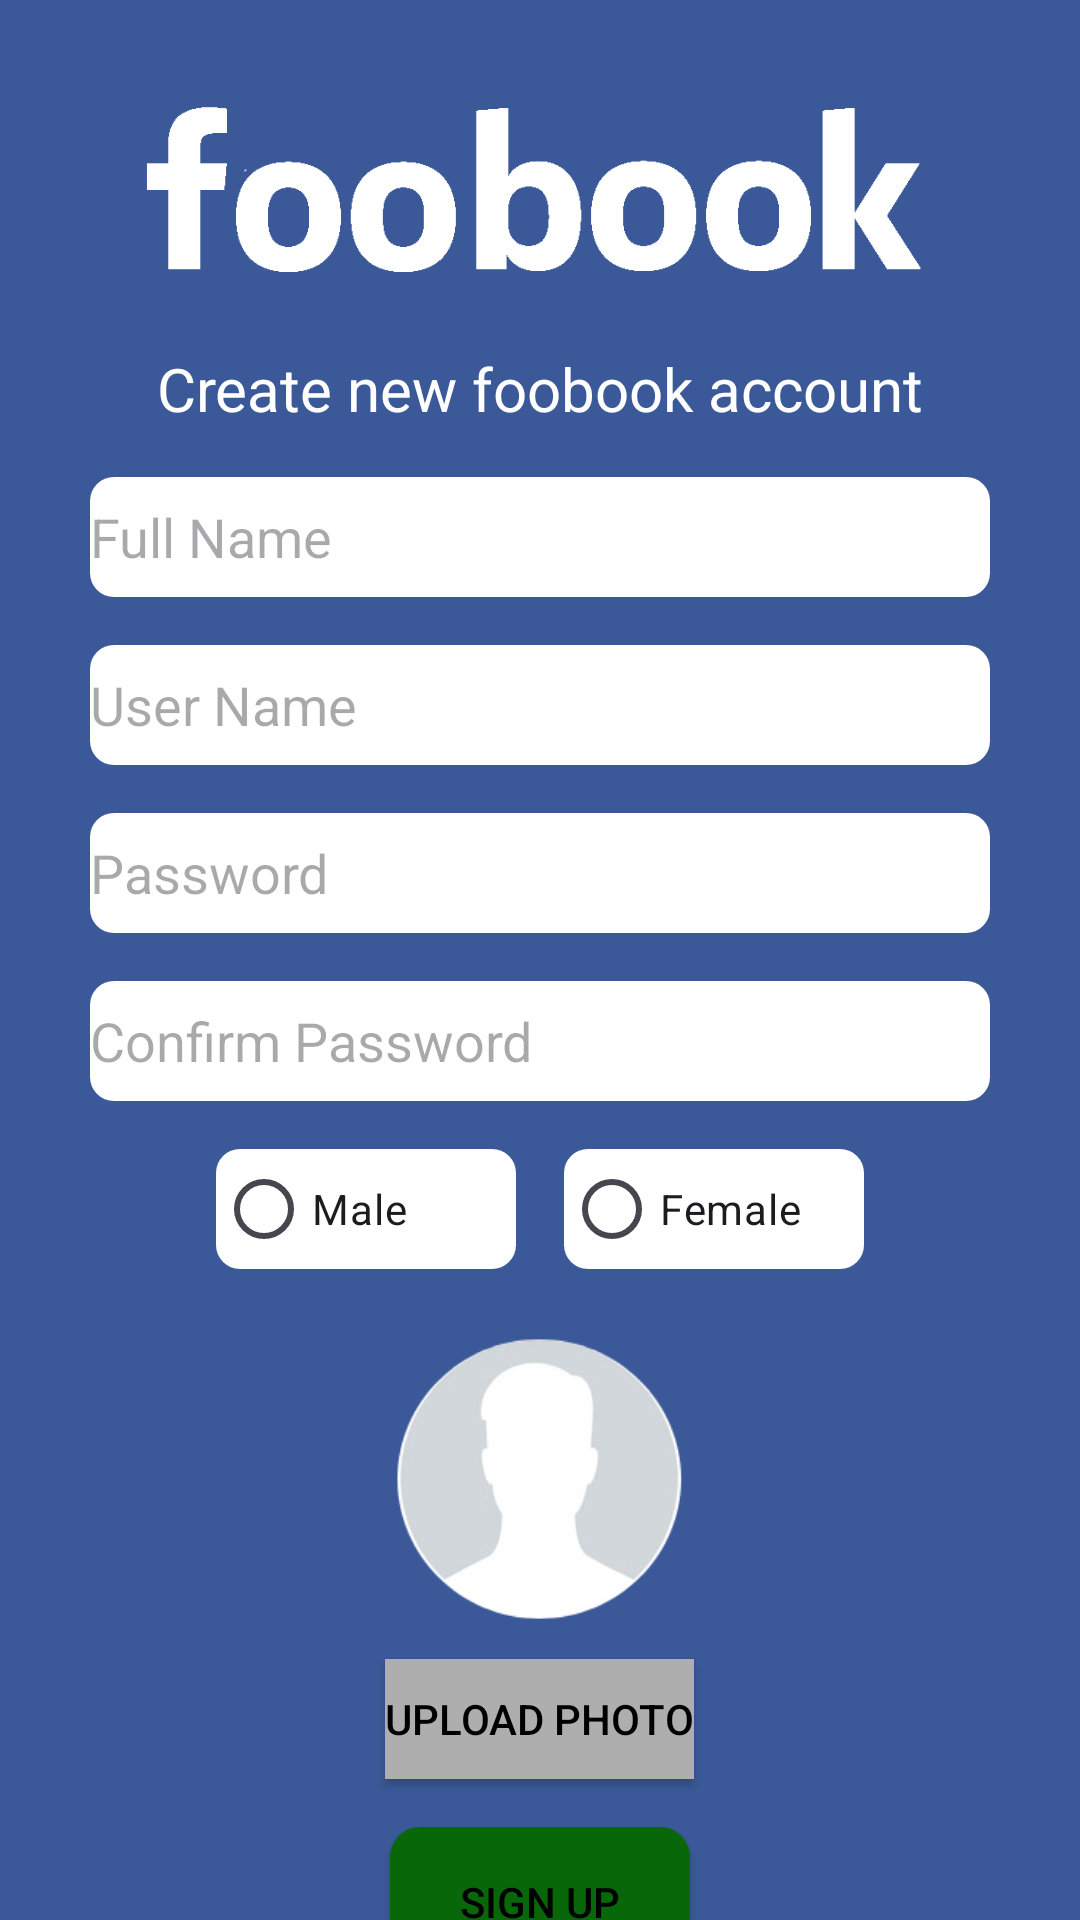

Write the Android layout XML for this screen, with the resource values it uses.
<!-- AndroidManifest.xml: application theme Theme.ProjectP2_Android -->
<!-- res/layout/activity_sign_up.xml -->
<?xml version="1.0" encoding="utf-8"?>
<LinearLayout xmlns:android="http://schemas.android.com/apk/res/android"
    xmlns:app="http://schemas.android.com/apk/res-auto"
    android:layout_width="match_parent"
    android:layout_height="match_parent"
    android:orientation="vertical"
    android:gravity="center_horizontal"
    android:background="#3b5998">

    <ImageView
        android:id="@+id/imageView"
        android:layout_width="273dp"
        android:layout_height="116dp"
        app:srcCompat="@drawable/foobook2"
        app:tint="@android:color/white" />

    <TextView
        android:id="@+id/textView"
        android:layout_width="match_parent"
        android:layout_height="wrap_content"
        android:text="Create new foobook account"
        android:textColor="@color/white"
        android:textSize="20dp"
        android:gravity="center"/>

    <EditText
        android:id="@+id/fullname"
        android:background="@drawable/rounded_edittext"
        android:layout_marginTop="16dp"
        android:layout_width="300dp"
        android:layout_height="40dp"
        android:ems="10"
        android:hint="Full Name"
        android:inputType="text" />


    <EditText
        android:id="@+id/username"
        android:background="@drawable/rounded_edittext"
        android:layout_marginTop="16dp"
        android:layout_width="300dp"
        android:layout_height="40dp"
        android:ems="10"
        android:hint="User Name"
        android:inputType="text" />

    <EditText
        android:id="@+id/password"
        android:background="@drawable/rounded_edittext"
        android:layout_marginTop="16dp"
        android:layout_width="300dp"
        android:layout_height="40dp"
        android:ems="10"
        android:hint="Password"
        android:inputType="textPassword" />

    <EditText
        android:id="@+id/confpassword"
        android:background="@drawable/rounded_edittext"
        android:layout_marginTop="16dp"
        android:layout_width="300dp"
        android:layout_height="40dp"
        android:ems="10"
        android:hint="Confirm Password"
        android:inputType="textPassword" />

    <LinearLayout
        android:layout_width="wrap_content"
        android:layout_height="66dp"
        android:orientation="horizontal">

        <RadioButton
            android:id="@+id/radioButton1"
            android:layout_width="100dp"
            android:layout_height="40dp"
            android:layout_marginTop="16dp"
            android:layout_marginEnd="16dp"
            android:layout_weight="1"
            android:background="@drawable/rounded_edittext"
            android:text="Male" />

        <RadioButton
            android:id="@+id/radioButton2"
            android:layout_width="100dp"
            android:layout_height="40dp"
            android:layout_marginTop="16dp"
            android:layout_weight="1"
            android:background="@drawable/rounded_edittext"
            android:text="Female" />

    </LinearLayout>
    <ImageView
        android:id="@+id/imageViewProfile"
        android:layout_width="120dp"
        android:layout_height="120dp"
        android:src="@drawable/default_profile_image" />
    <Button
        android:id="@+id/buttonUploadPhoto"
        android:layout_width="wrap_content"
        android:layout_height="40dp"
        android:text="Upload Photo"
        android:background="#AEAEAE"
        android:textColor="@color/black"/>

    <Button
        android:id="@+id/btn_signup2"
        android:layout_width="100dp"
        android:layout_height="50dp"
        android:background="@drawable/green_button"
        android:text="Sign up"
        android:layout_marginTop="16dp"
        android:textColor="@color/black"/>
</LinearLayout>
<!-- resources referenced by this layout -->
<resources>
  <color name="black">#FF000000</color>
  <color name="white">#FFFFFFFF</color>
  <!-- drawable default_profile_image: png bitmap (drawable, 13103 bytes) -->
  <!-- drawable foobook2: png bitmap (drawable, 13451 bytes) -->
  <!-- drawable green_button (drawable) -->
  <?xml version="1.0" encoding="utf-8"?>
  <shape xmlns:android="http://schemas.android.com/apk/res/android"
      android:shape="rectangle">
      <solid android:color="#086708" />
      <corners android:radius="10dp" />
  </shape>
  <!-- drawable rounded_edittext (drawable) -->
  <?xml version="1.0" encoding="utf-8"?>
  <shape xmlns:android="http://schemas.android.com/apk/res/android"
      android:shape="rectangle">
      <corners android:radius="8dp" />
      <solid android:color="#FFFFFF" />
      <solid android:layout_marginTop="16dp"
          android:layout_width="300dp"
          android:layout_height="40dp" />
  </shape>
  <style name="Theme.ProjectP2_Android" parent="Base.Theme.ProjectP2_Android" />
  <style name="Base.Theme.ProjectP2_Android" parent="Theme.Material3.DayNight.NoActionBar">
          
          <item name="colorPrimary">@color/white</item>
          <item name="colorSecondary">@color/facebook</item>
          <item name="android:textColor">@color/black</item>
          <item name="android:statusBarColor">@color/facebook</item>
          <item name="android:colorBackground">@color/white</item>
      </style>
</resources>
